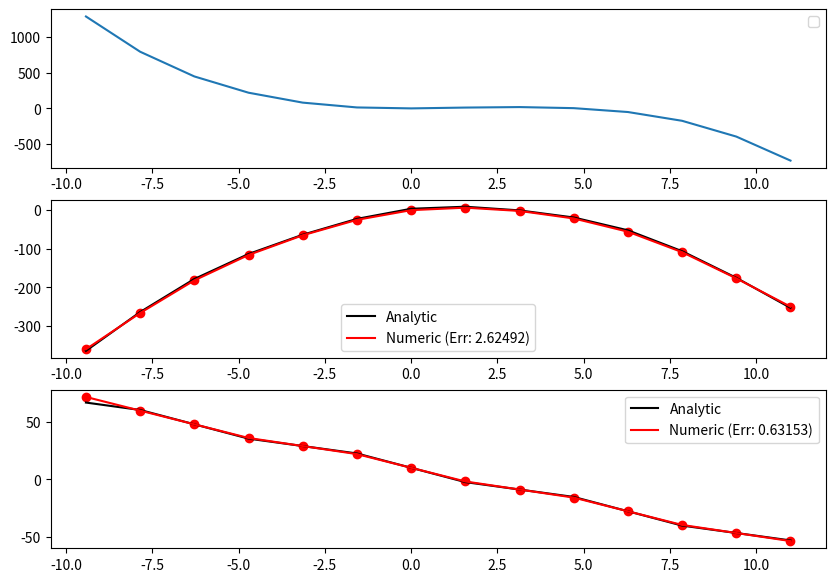

This chart was generated by the following Python code: (Note: this script raises an exception after producing the figure.)
#!/usr/bin/env python

import numpy as np
import matplotlib.pyplot as plt

# ----------------------------------------------------------------------
# Take first derivative of a function
# ----------------------------------------------------------------------

def first_derivative(f, x):

    """ Function that takes the first derivative

    Parameters
    ----------
    f - values of a function that is dependent on x -> f(x)
    x - the location of the point at which f(x) is evaluated

    Returns
    -------
    dfdx - the first derivative of f(x)

    Notes
    -----
    take the first derivative of f(x) here
    
    # (f(x+dx) - f(x-dx)) / 2dx

    """
    
    nPts = len(f)
    
    dfdx = np.zeros(nPts)
    #for i in range(1,nPts-1):
    #    dfdx[i] = (f[i+1]-f[i-1])/abs(x[i+1]-x[i-1])
    dfdx[1:-1] = (f[2:]-f[:-2])/abs(x[2:]-x[:-2])
    dfdx[0] = (-3*f[0] + 4*f[1] - f[2]) / abs(x[2]-x[0]) #float("NaN") 
    dfdx[-1] = (3*f[-1] - 4*f[-2] + f[-3]) / abs(x[-1]-x[-3]) # float("NaN")
    
    # do calculation here - need 3 statements:
    #  1. left boundary ( dfdx(0) = ...)
    #  2. central region (using spans, like dfdx(1:nPts-2) = ...)
    #  3. right boundary ( dfdx(nPts-1) = ... )

    return dfdx

# ----------------------------------------------------------------------
# Take second derivative of a function
# ----------------------------------------------------------------------

def second_derivative(f, x):

    """ Function that takes the second derivative

    Parameters
    ----------
    f - values of a function that is dependent on x -> f(x)
    x - the location of the point at which f(x) is evaluated

    Returns
    -------
    d2fdx2 - the second derivative of f(x)

    Notes
    -----
    take the second derivative of f(x) here
    
    # (f(x+dx) + f(x-dx)) - 2f(x) / dx^2
    """
    from numpy import power
    nPts = len(f)
    
    d2fdx2 = np.zeros(nPts)

    #for i in range(1,nPts-1):
    #    d2fdx2[i] = (f[i+1]+f[i-1]-2*f[i])/power((x[i+1]-x[i]),2)
    d2fdx2[1:-1] = (f[2:]+f[:-2]-2*f[1:-1])/power((x[2:]-x[1:-1]),2)
    d2fdx2[0] =  (2*f[0] - 5*f[1] + 4*f[2] - f[3]) / power(abs(x[0]-x[1]),2) # float("NaN")
    d2fdx2[-1] = (2*f[-1] - 5*f[-2] + 4*f[-3] - f[-4]) / power(abs(x[0]-x[1]),2)    #float("NaN") 
    
    # do calculation here - need 3 statements:
    #  1. left boundary ( dfdx(0) = ...)
    #  2. central region (using spans, like dfdx(1:nPts-2) = ...)
    #  3. right boundary ( dfdx(nPts-1) = ... )

    return d2fdx2

# ----------------------------------------------------------------------
# Get the analytic solution to f(x), dfdx(x) and d2fdx2(x)
# ----------------------------------------------------------------------

def analytic(x):

    """ Function that gets analytic solutions

    Parameters
    ----------
    x - the location of the point at which f(x) is evaluated

    Returns
    -------
    f - the function evaluated at x
    dfdx - the first derivative of f(x)
    d2fdx2 - the second derivative of f(x)

    Notes
    -----
    These are analytic solutions!

    """
    from numpy import cos, sin
    from numpy import power

    #f = 4 * x ** 2 - 3 * x -7
    #dfdx = 8 * x - 3
    #d2fdx2 = np.zeros(len(f)) + 8.0
    
    f = 3 * sin(x) + 5 * power(x,2) - power(x,3)
    #fctstring = "3sin(x) + 5x^2 - x^3"
    
    dfdx = 3* (cos(x)) + 10*x - 3*power(x,2)
    #dxstring = '3cos(x) + 10x - 3x^2'
    
    d2fdx2 = 3*-(sin(x)) + 10 - 6*x
    #dx2string = '-3sin(x)+10-6x'

    return f, dfdx, d2fdx2 #, fctstring, dxstring, dx2string

def integration(f, x):
    
    nPts = len(f)
    
    integral = np.zeros(nPts)
    integral[:-1] = ((f[:-1]+f[1:])/2*abs(x[:-1]-x[1:]))
    integral[-1] = (f[-1]+f[-2])*abs(x[-2]-x[-1])
    
    return integral

def analytic_int(x):
    
    from numpy import cos, sin
    from numpy import power  
    
    f =  3 * sin(x) + 5 * power(x,2) - power(x,3)
    
    int_f = -3*cos(x) + 5/3 * power(x,3) - 1/4*power(x,4)

    return f, int_f

# ----------------------------------------------------------------------
# Main code
# ----------------------------------------------------------------------

if __name__ == "__main__":
    
    route = r"C:/Users/<user>/Dokumentumok/GIT/swsss2023"

    # define dx:
    dx = np.pi / 2
    
    # arange doesn't include last point, so add explicitely:
    x = np.arange(-3.0 * np.pi, 3.0 * np.pi + dx, dx)

    # get analytic solutions:
    f, a_dfdx, a_d2fdx2 = analytic(x) #, fstr, dxstr, dx2str

    # get numeric first derivative:
    n_dfdx = first_derivative(f, x)

    # get numeric first derivative:
    n_d2fdx2 = second_derivative(f, x)

    # plot:
        
    fig, ax = plt.subplots(nrows=3, ncols = 1, figsize = (10,7), dpi=100)
    ax[0].plot(x, f) #, label=r'${0}$'.format(fstr)
    ax[0].legend()
    # plot first derivatives:
    error1 = np.sum(np.abs(n_dfdx - a_dfdx)) / (len(n_dfdx))
    sError1 = " (Err: %0.8f)" % error1
    ax[1].plot(x, a_dfdx, color = 'black', label = 'Analytic') #  (${0}$)'.format(dxstr)
    ax[1].plot(x, n_dfdx, color = 'red', label = 'Numeric (Err: {0:.5f})'.format(error1))
    ax[1].scatter(x, n_dfdx, color = 'red')
    ax[1].legend()

    # plot second derivatives:
    error2 = np.sum(np.abs(n_d2fdx2 - a_d2fdx2)) / (len(n_d2fdx2))
    sError2 = " (Err: %0.8f)"  % error2
    ax[2].plot(x, a_d2fdx2, color = 'black', label = 'Analytic') # (${0}$)'.format(dx2str)
    ax[2].plot(x, n_d2fdx2, color = 'red', label = 'Numeric (Err: {0:.5f})'.format(error2))
    ax[2].scatter(x, n_d2fdx2, color = 'red')
    ax[2].legend()

    plotfile = r'/plot3.png'
    print('writing : ',route+plotfile)    
    fig.savefig(route+plotfile)
    plt.show()
    plt.close()
    
    
